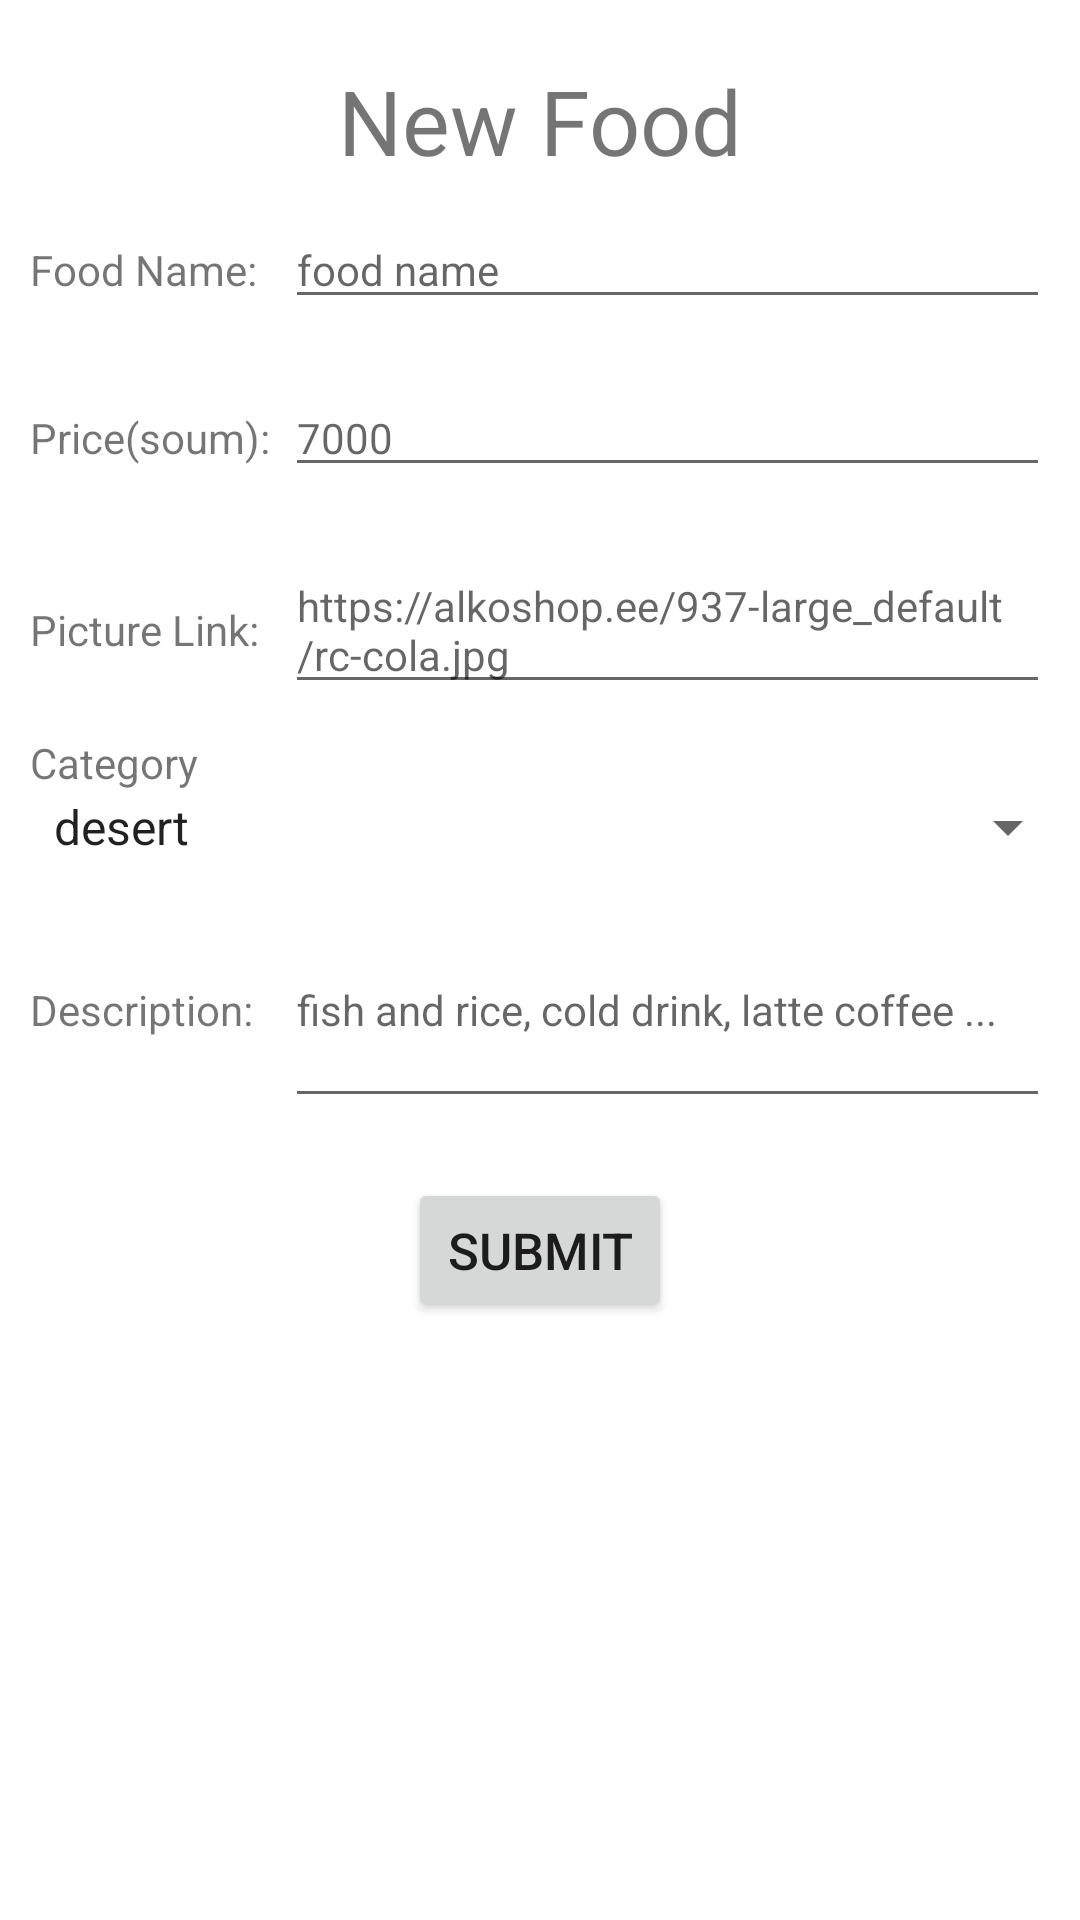

Here is an Android app screen rendered from its layout file. Give the layout XML and the strings, colors and styles it references.
<!-- AndroidManifest.xml: application theme AppTheme -->
<!-- res/layout/activity_create_food.xml -->
<?xml version="1.0" encoding="utf-8"?>
<LinearLayout xmlns:android="http://schemas.android.com/apk/res/android"
    xmlns:tools="http://schemas.android.com/tools"
    android:layout_width="match_parent"
    android:layout_height="match_parent"
    tools:context=".iu.owner.CreateFood"
    android:orientation="vertical">
    <TextView
        android:layout_width="match_parent"
        android:layout_height="wrap_content"
        android:text="New Food"
        android:textSize="30dp"
        android:gravity="center"
        android:layout_marginTop="20dp"/>


    <LinearLayout
        android:layout_width="match_parent"
        android:layout_height="wrap_content"
        android:layout_margin="10dp"
        android:orientation="horizontal">

        <TextView
            android:layout_width="0dp"
            android:layout_height="wrap_content"
            android:layout_weight="0.25"
            android:text="Food Name:"
            android:textSize="14dp" />

        <EditText
            android:id="@+id/food_name__create_food"
            android:layout_width="0dp"
            android:layout_height="wrap_content"
            android:layout_weight="0.75"
            android:hint="food name"
            android:textSize="14dp" />
    </LinearLayout>

    <LinearLayout
        android:layout_width="match_parent"
        android:layout_height="wrap_content"
        android:layout_margin="10dp"
        android:orientation="horizontal">

        <TextView
            android:layout_width="0dp"
            android:layout_height="wrap_content"
            android:layout_weight="0.25"
            android:text="Price(soum):"
            android:textSize="14dp" />

        <EditText
            android:id="@+id/price__create_food"
            android:layout_width="0dp"
            android:layout_height="wrap_content"
            android:layout_weight="0.75"
            android:hint="7000"
            android:textSize="14dp" />
    </LinearLayout>
    <LinearLayout
        android:layout_width="match_parent"
        android:layout_height="wrap_content"
        android:layout_margin="10dp"
        android:orientation="horizontal">

        <TextView
            android:layout_width="0dp"
            android:layout_height="30dp"
            android:layout_weight="0.25"
            android:text="Picture Link:"
            android:textSize="14dp" />

        <EditText
            android:id="@+id/picture_link__create_food"
            android:layout_width="0dp"
            android:layout_height="wrap_content"
            android:layout_weight="0.75"
            android:hint="https://alkoshop.ee/937-large_default/rc-cola.jpg"
            android:textSize="14dp" />
    </LinearLayout>

    <LinearLayout
        android:layout_width="match_parent"
        android:layout_height="wrap_content"
        android:layout_marginLeft="10dp"
        android:orientation="vertical">

        <TextView

            android:layout_width="wrap_content"
            android:layout_height="wrap_content"
            android:text="Category"
            android:textSize="14dp" />

        <Spinner
            android:id="@+id/categories_spinner"
            android:layout_width="match_parent"
            android:layout_height="wrap_content"
            android:entries="@array/categories">
        </Spinner>
    </LinearLayout>
    <LinearLayout
        android:layout_width="match_parent"
        android:layout_height="wrap_content"
        android:layout_margin="10dp"
        android:orientation="horizontal">

        <TextView
            android:layout_width="0dp"
            android:layout_height="wrap_content"
            android:layout_weight="0.25"
            android:text="Description:"
            android:textSize="14dp" />

        <EditText
            android:id="@+id/description__create_food"
            android:layout_width="0dp"
            android:layout_height="75dp"
            android:layout_weight="0.75"
            android:hint="fish and rice, cold drink, latte coffee ..."
            android:textSize="14dp" />
    </LinearLayout>
    <LinearLayout
        android:layout_width="match_parent"
        android:layout_height="wrap_content"
        android:layout_margin="10dp"
        android:gravity="center"
        android:orientation="horizontal">


        <Button
            android:onClick="submit_button_clicked"
            android:layout_width="wrap_content"
            android:layout_height="wrap_content"

            android:text="submit"
            android:textSize="17dp" />
    </LinearLayout>


</LinearLayout>
<!-- resources referenced by this layout -->
<resources>
  <array name="categories">
      <item>desert</item>
      <item>drinks</item>
      <item>coffee</item>
      <item>entree</item>
      <item>fish</item>
      <item>national</item>
      <item>burgers</item>
      <item>sushi</item>
      <item>pizza</item>
    </array>
</resources>
